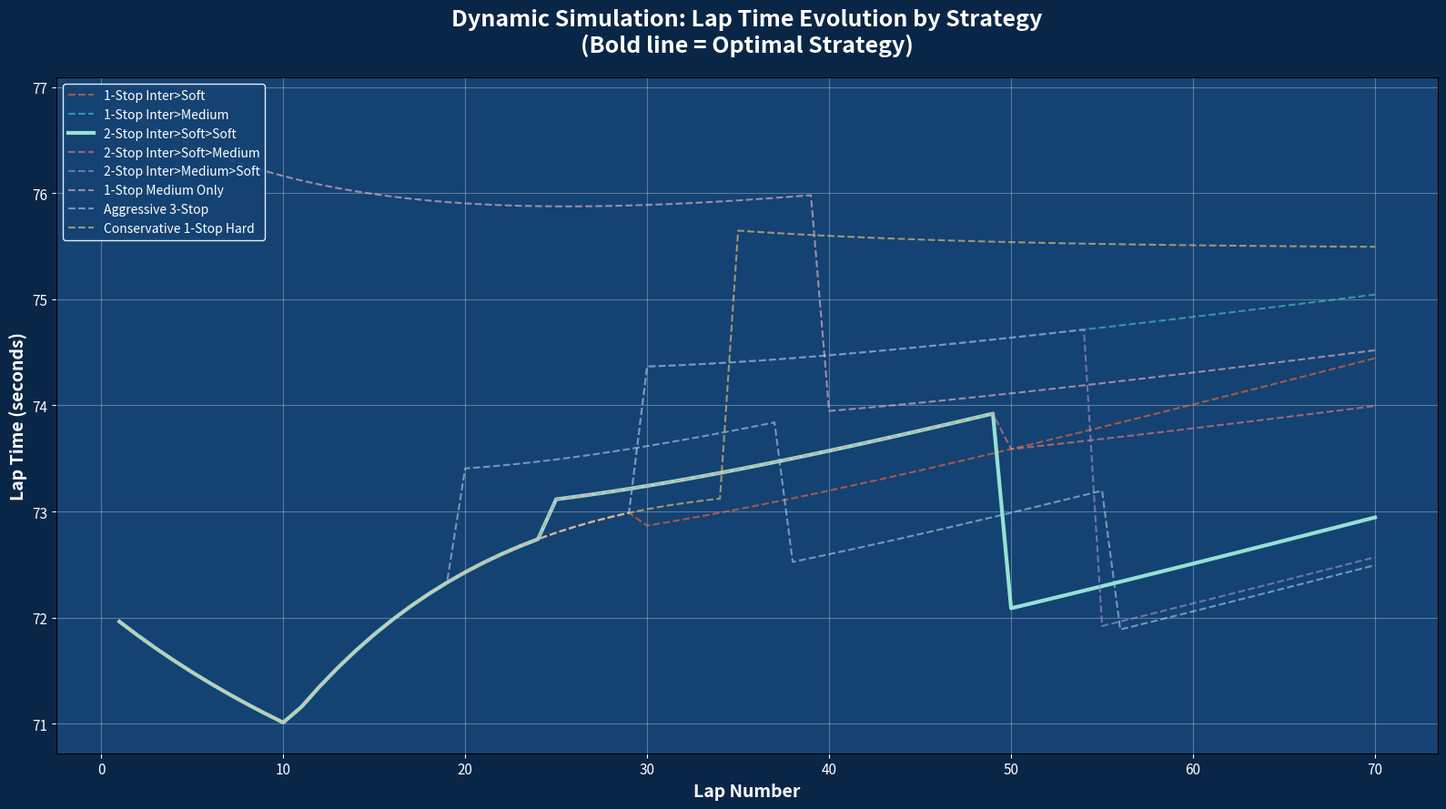
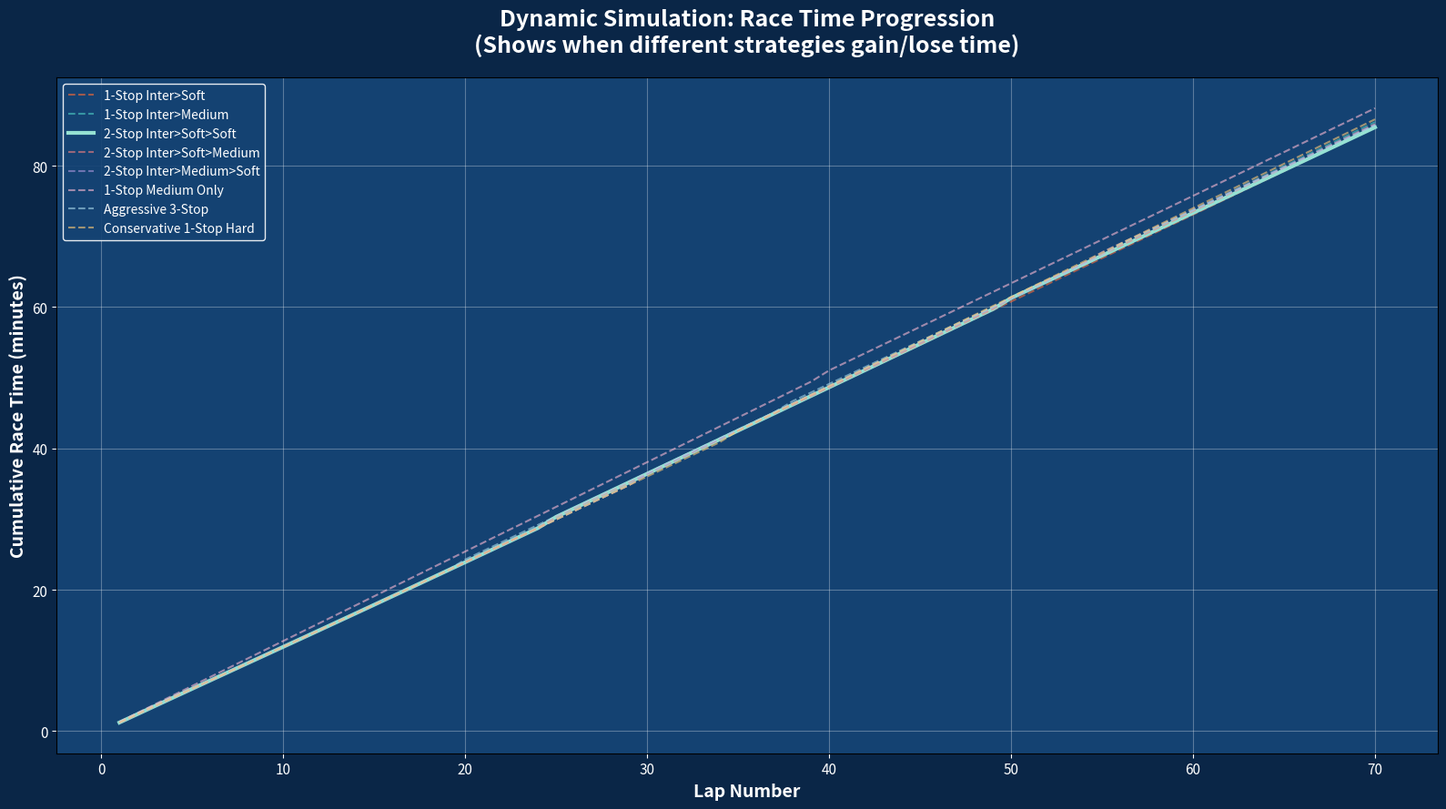
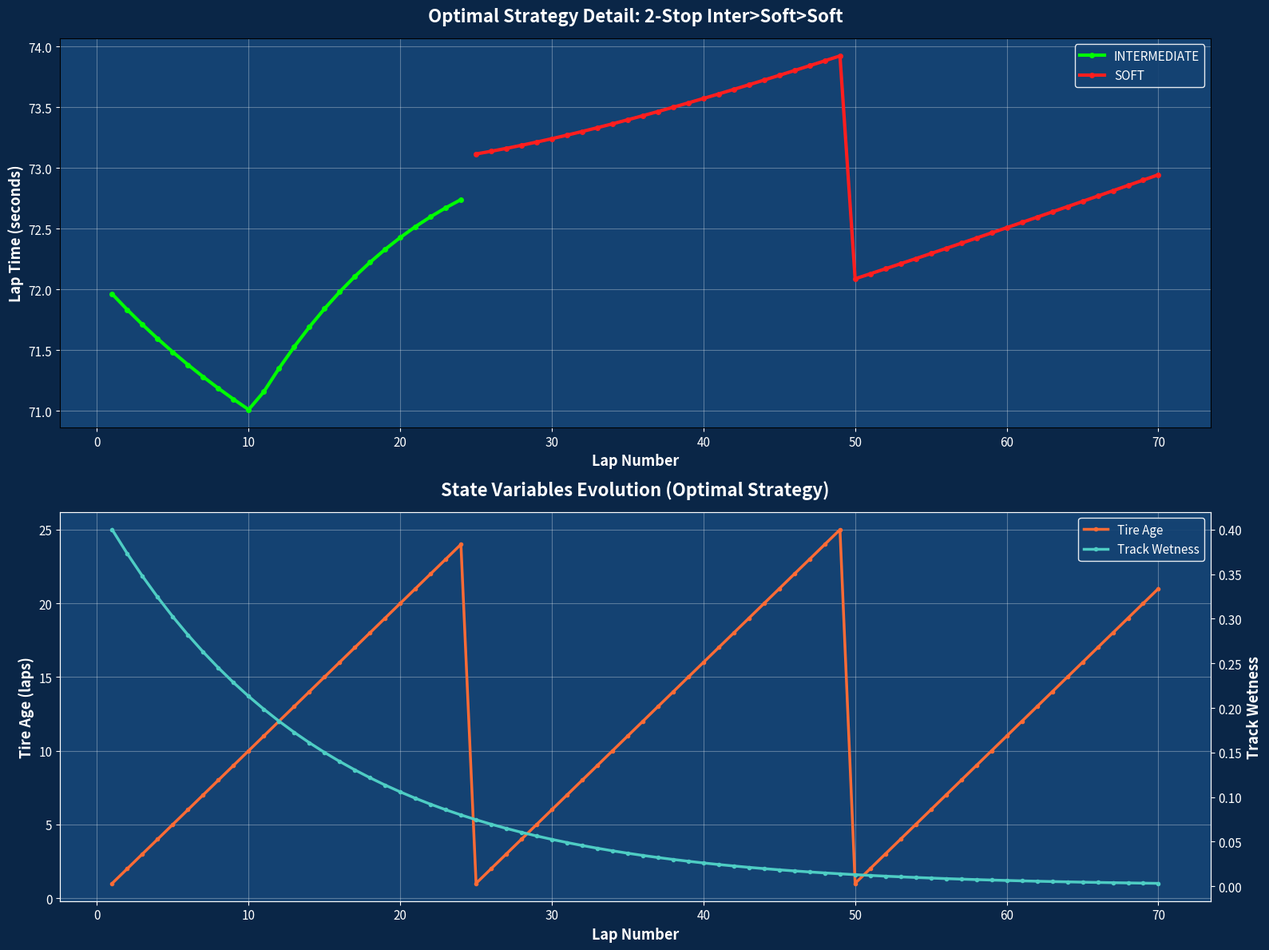
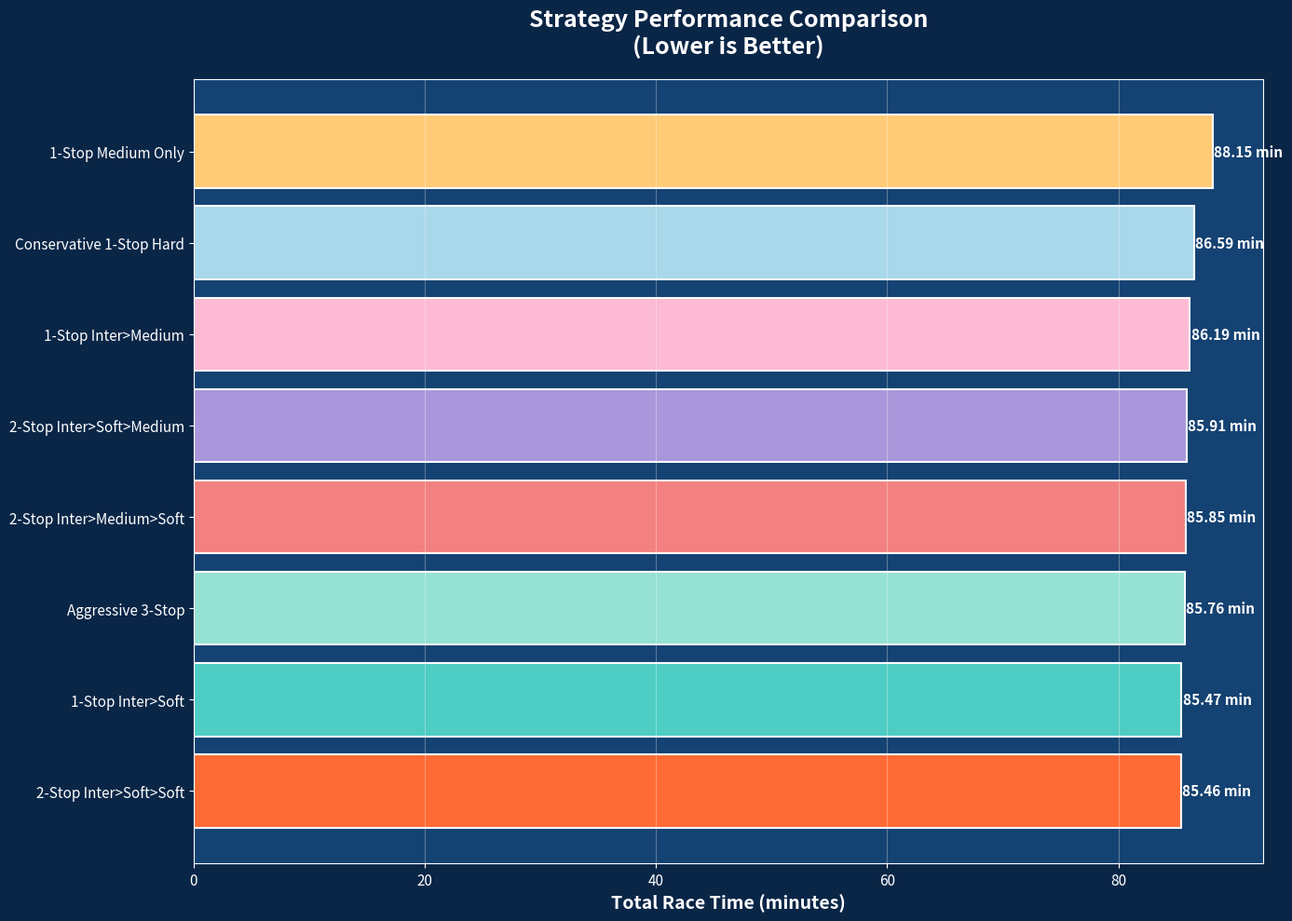

Python code for these plots, in order:
"""
F1 DYNAMIC RACE SIMULATOR
=========================

A true dynamic systems model that simulates race scenarios lap-by-lap.

This model:
1. DESCRIBES: Current race state at any time step (lap)
2. PREDICTS: Future race outcomes under different strategies
3. PRESCRIBES: Optimal pit strategy for minimum race time

KEY DIFFERENCE FROM STATIC MODEL:
- Static model: Analyzes historical data (validation)
- Dynamic model: Simulates future scenarios with controllable decisions

CONTROL PARAMETERS (User-defined):
- Pit stop laps (when to pit)
- Tire compound choices
- Push level (aggressive vs tire conservation)

STATE VARIABLES (Evolve over time):
- Tire degradation
- Fuel load
- Track wetness (drying curve)
- Cumulative race time
- Lap time performance
"""

import numpy as np
import pandas as pd
import matplotlib.pyplot as plt
from pathlib import Path
import warnings
warnings.filterwarnings('ignore')

# ============================================================================
#                          CONFIGURATION
# ============================================================================

# Load calibrated parameters from static model
PARAMS = {
    'drying_rate': 0.070,
    'deg_medium': 0.000700,
    'deg_soft': 0.001000,      # Estimated (faster than medium)
    'deg_hard': 0.000400,      # Estimated (slower than medium)
    'deg_inter': 0.000030,
    'inter_optimal_wet': 0.210,
    'inter_dry_penalty': 0.048,
    'slick_wet_penalty': 0.060
}

# Race configuration
RACE_LAPS = 70
BASELINE_LAP_TIME = 75.0  # seconds (Monaco-like street circuit)
PIT_STOP_TIME_LOSS = 22.0  # seconds lost in pit lane

# Track conditions
INITIAL_WETNESS = 0.40  # Starting wetness (0=dry, 1=wet)

# Fuel effect (lighter car = faster lap)
FUEL_EFFECT_PER_LAP = 0.03  # seconds faster per lap due to fuel burn

# Tire compound properties
TIRE_COMPOUNDS = {
    'SOFT': {
        'initial_performance': 0.98,  # 2% faster than baseline initially
        'degradation_rate': PARAMS['deg_soft'],
        'optimal_wetness_range': (0.0, 0.1)
    },
    'MEDIUM': {
        'initial_performance': 1.00,  # baseline
        'degradation_rate': PARAMS['deg_medium'],
        'optimal_wetness_range': (0.0, 0.1)
    },
    'HARD': {
        'initial_performance': 1.02,  # 2% slower initially
        'degradation_rate': PARAMS['deg_hard'],
        'optimal_wetness_range': (0.0, 0.1)
    },
    'INTERMEDIATE': {
        'initial_performance': 0.95,  # 5% faster in optimal wet
        'degradation_rate': PARAMS['deg_inter'],
        'optimal_wetness_range': (0.15, 0.3)
    }
}

# ============================================================================
#                          DYNAMIC SIMULATION ENGINE
# ============================================================================

class RaceSimulator:
    """
    Dynamic race simulation engine.

    This class implements a discrete-event simulation where:
    - Time steps = Laps
    - State variables update each lap
    - Control decisions affect future state
    """

    def __init__(self, race_laps, baseline_lap_time, initial_wetness):
        self.race_laps = race_laps
        self.baseline_lap_time = baseline_lap_time
        self.initial_wetness = initial_wetness
        self.reset()

    def reset(self):
        """Initialize state variables"""
        self.current_lap = 1
        self.tire_age = 0
        self.current_compound = None
        self.cumulative_time = 0.0
        self.fuel_laps_remaining = self.race_laps
        self.history = []

    def calculate_wetness(self, lap):
        """
        Track wetness evolution (exponential drying)

        This is a state variable that changes over time based on
        environmental physics (drying rate).
        """
        return max(self.initial_wetness * np.exp(-PARAMS['drying_rate'] * (lap - 1)), 0.0)

    def calculate_tire_performance_factor(self, compound, tire_age, wetness):
        """
        Calculate tire performance based on wear and conditions.

        This implements the physics of tire degradation:
        - Degrades linearly with age
        - Penalty for wrong wetness conditions
        """
        tire_props = TIRE_COMPOUNDS[compound]

        # Base performance degradation
        base_perf = tire_props['initial_performance']
        degradation = tire_props['degradation_rate'] * tire_age

        # Wetness penalty for slick tires
        if compound in ['SOFT', 'MEDIUM', 'HARD']:
            wet_penalty = PARAMS['slick_wet_penalty'] * wetness
            performance_factor = base_perf + degradation + wet_penalty

        # Intermediate tire performance (optimal in wet)
        else:  # INTERMEDIATE
            wet_dev = abs(wetness - PARAMS['inter_optimal_wet'])
            if wetness < PARAMS['inter_optimal_wet']:
                # Too dry
                wet_penalty = PARAMS['inter_dry_penalty'] * (wet_dev / (PARAMS['inter_optimal_wet'] + 0.01))
            else:
                # Too wet
                wet_penalty = 0.05 * wet_dev

            performance_factor = base_perf + degradation + wet_penalty

        return performance_factor

    def calculate_fuel_effect(self, laps_remaining):
        """
        Fuel load effect on lap time.

        Lighter car (less fuel) = faster lap times.
        This is a state variable that decreases linearly over time.
        """
        laps_burned = self.race_laps - laps_remaining
        return -FUEL_EFFECT_PER_LAP * laps_burned  # Negative = faster

    def simulate_lap(self, compound):
        """
        Simulate one lap (time step) of the race.

        This is the core state transition function:
        State(t+1) = f(State(t), Control(t), Environment(t))
        """
        # Get environmental state
        wetness = self.calculate_wetness(self.current_lap)

        # Calculate performance factors
        tire_factor = self.calculate_tire_performance_factor(
            compound, self.tire_age, wetness
        )
        fuel_effect = self.calculate_fuel_effect(self.fuel_laps_remaining)

        # Calculate lap time (state output)
        lap_time = self.baseline_lap_time * tire_factor + fuel_effect

        # Update state variables
        self.tire_age += 1
        self.fuel_laps_remaining -= 1
        self.cumulative_time += lap_time

        # Record state history
        self.history.append({
            'lap': self.current_lap,
            'compound': compound,
            'tire_age': self.tire_age,
            'wetness': wetness,
            'lap_time': lap_time,
            'cumulative_time': self.cumulative_time,
            'tire_factor': tire_factor
        })

        self.current_lap += 1

        return lap_time

    def pit_stop(self, new_compound):
        """
        Perform a pit stop (control action).

        This is a discrete control decision that:
        - Resets tire age state variable
        - Changes compound (control parameter)
        - Adds time penalty
        """
        self.tire_age = 0
        self.cumulative_time += PIT_STOP_TIME_LOSS
        self.current_compound = new_compound

        # Record pit stop in history
        if self.history:
            self.history[-1]['pit_stop'] = True
            self.history[-1]['new_compound'] = new_compound

    def run_strategy(self, strategy):
        """
        Execute a complete race strategy.

        Strategy = sequence of control decisions over time.

        Args:
            strategy: List of (pit_lap, compound) tuples
                     e.g., [(1, 'INTERMEDIATE'), (25, 'SOFT'), (50, 'MEDIUM')]

        Returns:
            Total race time and lap-by-lap history
        """
        self.reset()

        # Sort strategy by lap number
        strategy = sorted(strategy, key=lambda x: x[0])
        strategy_idx = 0

        # Start with first compound
        if strategy:
            _, first_compound = strategy[0]
            self.current_compound = first_compound
            strategy_idx = 1

        # Simulate each lap
        for lap in range(1, self.race_laps + 1):
            # Check if pit stop scheduled
            if strategy_idx < len(strategy) and lap == strategy[strategy_idx][0]:
                _, new_compound = strategy[strategy_idx]
                self.pit_stop(new_compound)
                strategy_idx += 1

            # Simulate lap
            self.simulate_lap(self.current_compound)

        return self.cumulative_time, pd.DataFrame(self.history)

# ============================================================================
#                          SCENARIO DEFINITIONS
# ============================================================================

def define_strategies():
    """
    Define different race strategies to test.

    Each strategy is a sequence of decisions:
    - When to pit (lap number)
    - Which tire to use

    This is the CONTROL SPACE we're exploring.
    """
    strategies = {
        '1-Stop Inter>Soft': [
            (1, 'INTERMEDIATE'),
            (30, 'SOFT')
        ],

        '1-Stop Inter>Medium': [
            (1, 'INTERMEDIATE'),
            (30, 'MEDIUM')
        ],

        '2-Stop Inter>Soft>Soft': [
            (1, 'INTERMEDIATE'),
            (25, 'SOFT'),
            (50, 'SOFT')
        ],

        '2-Stop Inter>Soft>Medium': [
            (1, 'INTERMEDIATE'),
            (25, 'SOFT'),
            (50, 'MEDIUM')
        ],

        '2-Stop Inter>Medium>Soft': [
            (1, 'INTERMEDIATE'),
            (30, 'MEDIUM'),
            (55, 'SOFT')
        ],

        '1-Stop Medium Only': [
            (1, 'MEDIUM'),
            (40, 'MEDIUM')
        ],

        'Aggressive 3-Stop': [
            (1, 'INTERMEDIATE'),
            (20, 'SOFT'),
            (38, 'SOFT'),
            (56, 'SOFT')
        ],

        'Conservative 1-Stop Hard': [
            (1, 'INTERMEDIATE'),
            (35, 'HARD')
        ]
    }

    return strategies

# ============================================================================
#                          MAIN SIMULATION
# ============================================================================

def main():
    print("="*80)
    print("F1 DYNAMIC RACE SIMULATOR")
    print("="*80)
    print("\nThis is a DYNAMIC SYSTEMS MODEL that:")
    print("  1. DESCRIBES: Race state at each lap (tire wear, fuel, wetness)")
    print("  2. PREDICTS: Total race time for different strategies")
    print("  3. PRESCRIBES: Optimal pit strategy")
    print("\nRace Configuration:")
    print(f"  Total Laps: {RACE_LAPS}")
    print(f"  Baseline Lap Time: {BASELINE_LAP_TIME}s")
    print(f"  Initial Track Wetness: {INITIAL_WETNESS:.2f} (drying over time)")
    print(f"  Pit Stop Time Loss: {PIT_STOP_TIME_LOSS}s")

    # Initialize simulator
    simulator = RaceSimulator(RACE_LAPS, BASELINE_LAP_TIME, INITIAL_WETNESS)

    # Get strategies to test
    strategies = define_strategies()

    print(f"\n{'='*80}")
    print(f"SIMULATING {len(strategies)} DIFFERENT STRATEGIES")
    print(f"{'='*80}\n")

    # Run simulations
    results = {}
    for name, strategy in strategies.items():
        print(f"Running: {name}...", end=' ')
        total_time, history = simulator.run_strategy(strategy)
        results[name] = {
            'total_time': total_time,
            'history': history,
            'strategy': strategy,
            'num_stops': len(strategy) - 1  # First entry is starting compound
        }
        print(f"Total Time: {total_time/60:.2f} minutes ({total_time:.1f}s)")

    # Find optimal strategy
    best_strategy = min(results.items(), key=lambda x: x[1]['total_time'])
    worst_strategy = max(results.items(), key=lambda x: x[1]['total_time'])

    print(f"\n{'='*80}")
    print("PRESCRIPTIVE ANALYSIS - OPTIMAL STRATEGY")
    print(f"{'='*80}\n")
    print(f"*** BEST STRATEGY: {best_strategy[0]}")
    print(f"   Total Race Time: {best_strategy[1]['total_time']/60:.2f} minutes")
    print(f"   Number of Pit Stops: {best_strategy[1]['num_stops']}")
    print(f"   Strategy:")
    for lap, compound in best_strategy[1]['strategy']:
        if lap == 1:
            print(f"      Start on {compound}")
        else:
            print(f"      Lap {lap}: Pit for {compound}")

    time_saved = worst_strategy[1]['total_time'] - best_strategy[1]['total_time']
    print(f"\n   >> Time saved vs worst strategy: {time_saved:.1f}s ({time_saved/60:.2f} min)")

    print(f"\n*** STRATEGY COMPARISON (Sorted by Performance):")
    print(f"{'='*80}")
    sorted_results = sorted(results.items(), key=lambda x: x[1]['total_time'])

    for rank, (name, data) in enumerate(sorted_results, 1):
        time_diff = data['total_time'] - best_strategy[1]['total_time']
        print(f"{rank}. {name:30s} | "
              f"{data['total_time']/60:6.2f} min | "
              f"+{time_diff:5.1f}s | "
              f"{data['num_stops']} stops")

    # Create visualizations
    create_visualizations(results, best_strategy[0])

    print(f"\n{'='*80}")
    print("SIMULATION COMPLETE")
    print(f"{'='*80}")
    print(f"\nOutputs saved to 'dynamic_simulation_results/' directory")

# ============================================================================
#                          VISUALIZATION
# ============================================================================

def create_visualizations(results, best_strategy_name):
    """Create comprehensive visualizations of simulation results"""

    output_dir = Path('dynamic_simulation_results')
    output_dir.mkdir(exist_ok=True)

    # Professional color scheme
    BLUE_DARK = '#0A2647'
    BLUE_PRIMARY = '#144272'
    WHITE = '#FFFFFF'

    colors = ['#FF6B35', '#4ECDC4', '#95E1D3', '#F38181', '#AA96DA',
              '#FCBAD3', '#A8D8EA', '#FFCB77']

    # ========================================================================
    # GRAPH 1: Lap Time Evolution for All Strategies
    # ========================================================================
    fig1, ax1 = plt.subplots(figsize=(16, 9), facecolor=BLUE_DARK)
    ax1.set_facecolor(BLUE_PRIMARY)

    for idx, (name, data) in enumerate(results.items()):
        history = data['history']
        linestyle = '-' if name == best_strategy_name else '--'
        linewidth = 3 if name == best_strategy_name else 1.5
        alpha = 1.0 if name == best_strategy_name else 0.6

        ax1.plot(history['lap'], history['lap_time'],
                label=name, color=colors[idx % len(colors)],
                linestyle=linestyle, linewidth=linewidth, alpha=alpha)

    ax1.set_xlabel('Lap Number', fontweight='bold', fontsize=14, color=WHITE)
    ax1.set_ylabel('Lap Time (seconds)', fontweight='bold', fontsize=14, color=WHITE)
    ax1.set_title('Dynamic Simulation: Lap Time Evolution by Strategy\n(Bold line = Optimal Strategy)',
                 fontweight='bold', fontsize=18, color=WHITE, pad=20)
    ax1.legend(fontsize=10, loc='upper left', framealpha=0.9,
              facecolor=BLUE_PRIMARY, edgecolor=WHITE, labelcolor=WHITE)
    ax1.grid(True, alpha=0.3, color=WHITE)
    ax1.tick_params(colors=WHITE, labelsize=11)

    plt.tight_layout()
    plt.savefig(output_dir / 'strategy_comparison_lap_times.png',
                dpi=300, bbox_inches='tight', facecolor=BLUE_DARK)
    print(f"\n[OK] Saved: strategy_comparison_lap_times.png")
    plt.close()

    # ========================================================================
    # GRAPH 2: Cumulative Race Time (Race Position Evolution)
    # ========================================================================
    fig2, ax2 = plt.subplots(figsize=(16, 9), facecolor=BLUE_DARK)
    ax2.set_facecolor(BLUE_PRIMARY)

    for idx, (name, data) in enumerate(results.items()):
        history = data['history']
        linestyle = '-' if name == best_strategy_name else '--'
        linewidth = 3 if name == best_strategy_name else 1.5
        alpha = 1.0 if name == best_strategy_name else 0.6

        ax2.plot(history['lap'], history['cumulative_time'] / 60,
                label=name, color=colors[idx % len(colors)],
                linestyle=linestyle, linewidth=linewidth, alpha=alpha)

    ax2.set_xlabel('Lap Number', fontweight='bold', fontsize=14, color=WHITE)
    ax2.set_ylabel('Cumulative Race Time (minutes)', fontweight='bold', fontsize=14, color=WHITE)
    ax2.set_title('Dynamic Simulation: Race Time Progression\n(Shows when different strategies gain/lose time)',
                 fontweight='bold', fontsize=18, color=WHITE, pad=20)
    ax2.legend(fontsize=10, loc='upper left', framealpha=0.9,
              facecolor=BLUE_PRIMARY, edgecolor=WHITE, labelcolor=WHITE)
    ax2.grid(True, alpha=0.3, color=WHITE)
    ax2.tick_params(colors=WHITE, labelsize=11)

    plt.tight_layout()
    plt.savefig(output_dir / 'strategy_comparison_cumulative.png',
                dpi=300, bbox_inches='tight', facecolor=BLUE_DARK)
    print(f"[OK] Saved: strategy_comparison_cumulative.png")
    plt.close()

    # ========================================================================
    # GRAPH 3: Optimal Strategy Detail
    # ========================================================================
    best_history = results[best_strategy_name]['history']

    fig3, (ax3a, ax3b) = plt.subplots(2, 1, figsize=(16, 12), facecolor=BLUE_DARK)

    # Subplot A: Lap times with tire compound markers
    ax3a.set_facecolor(BLUE_PRIMARY)

    compound_colors = {
        'SOFT': '#FF1E1E',
        'MEDIUM': '#FFD700',
        'HARD': '#E8E8E8',
        'INTERMEDIATE': '#00FF00'
    }

    for compound in best_history['compound'].unique():
        mask = best_history['compound'] == compound
        data = best_history[mask]
        ax3a.plot(data['lap'], data['lap_time'],
                 color=compound_colors.get(compound, '#FFFFFF'),
                 linewidth=3, label=compound, marker='o', markersize=4)

    ax3a.set_xlabel('Lap Number', fontweight='bold', fontsize=13, color=WHITE)
    ax3a.set_ylabel('Lap Time (seconds)', fontweight='bold', fontsize=13, color=WHITE)
    ax3a.set_title(f'Optimal Strategy Detail: {best_strategy_name}',
                  fontweight='bold', fontsize=16, color=WHITE, pad=15)
    ax3a.legend(fontsize=11, framealpha=0.9, facecolor=BLUE_PRIMARY,
               edgecolor=WHITE, labelcolor=WHITE)
    ax3a.grid(True, alpha=0.3, color=WHITE)
    ax3a.tick_params(colors=WHITE, labelsize=11)

    # Subplot B: State variables evolution
    ax3b.set_facecolor(BLUE_PRIMARY)

    ax3b_twin = ax3b.twinx()

    ln1 = ax3b.plot(best_history['lap'], best_history['tire_age'],
                   color='#FF6B35', linewidth=2.5, label='Tire Age', marker='.')
    ln2 = ax3b_twin.plot(best_history['lap'], best_history['wetness'],
                        color='#4ECDC4', linewidth=2.5, label='Track Wetness', marker='.')

    ax3b.set_xlabel('Lap Number', fontweight='bold', fontsize=13, color=WHITE)
    ax3b.set_ylabel('Tire Age (laps)', fontweight='bold', fontsize=13, color=WHITE)
    ax3b_twin.set_ylabel('Track Wetness', fontweight='bold', fontsize=13, color=WHITE)
    ax3b.set_title('State Variables Evolution (Optimal Strategy)',
                  fontweight='bold', fontsize=16, color=WHITE, pad=15)

    lns = ln1 + ln2
    labs = [l.get_label() for l in lns]
    ax3b.legend(lns, labs, fontsize=11, framealpha=0.9, facecolor=BLUE_PRIMARY,
               edgecolor=WHITE, labelcolor=WHITE)

    ax3b.grid(True, alpha=0.3, color=WHITE)
    ax3b.tick_params(colors=WHITE, labelsize=11)
    ax3b_twin.tick_params(colors=WHITE, labelsize=11)
    ax3b.spines['left'].set_color(WHITE)
    ax3b.spines['right'].set_color(WHITE)
    ax3b.spines['top'].set_color(WHITE)
    ax3b.spines['bottom'].set_color(WHITE)
    ax3b_twin.spines['left'].set_color(WHITE)
    ax3b_twin.spines['right'].set_color(WHITE)
    ax3b_twin.spines['top'].set_color(WHITE)
    ax3b_twin.spines['bottom'].set_color(WHITE)

    plt.tight_layout()
    plt.savefig(output_dir / 'optimal_strategy_detail.png',
                dpi=300, bbox_inches='tight', facecolor=BLUE_DARK)
    print(f"[OK] Saved: optimal_strategy_detail.png")
    plt.close()

    # ========================================================================
    # GRAPH 4: Strategy Performance Bar Chart
    # ========================================================================
    fig4, ax4 = plt.subplots(figsize=(14, 10), facecolor=BLUE_DARK)
    ax4.set_facecolor(BLUE_PRIMARY)

    sorted_results = sorted(results.items(), key=lambda x: x[1]['total_time'])
    names = [name for name, _ in sorted_results]
    times = [data['total_time']/60 for _, data in sorted_results]
    bar_colors = [colors[0] if name == best_strategy_name else colors[i % len(colors)]
                  for i, (name, _) in enumerate(sorted_results)]

    bars = ax4.barh(names, times, color=bar_colors, edgecolor=WHITE, linewidth=1.5)

    # Add time labels
    for idx, (bar, time) in enumerate(zip(bars, times)):
        ax4.text(time + 0.1, bar.get_y() + bar.get_height()/2,
                f'{time:.2f} min',
                va='center', fontsize=11, color=WHITE, fontweight='bold')

    ax4.set_xlabel('Total Race Time (minutes)', fontweight='bold', fontsize=14, color=WHITE)
    ax4.set_title('Strategy Performance Comparison\n(Lower is Better)',
                 fontweight='bold', fontsize=18, color=WHITE, pad=20)
    ax4.grid(True, alpha=0.3, color=WHITE, axis='x')
    ax4.tick_params(colors=WHITE, labelsize=11)
    ax4.spines['left'].set_color(WHITE)
    ax4.spines['right'].set_color(WHITE)
    ax4.spines['top'].set_color(WHITE)
    ax4.spines['bottom'].set_color(WHITE)

    plt.tight_layout()
    plt.savefig(output_dir / 'strategy_performance_comparison.png',
                dpi=300, bbox_inches='tight', facecolor=BLUE_DARK)
    print(f"[OK] Saved: strategy_performance_comparison.png")
    plt.close()

if __name__ == "__main__":
    main()
